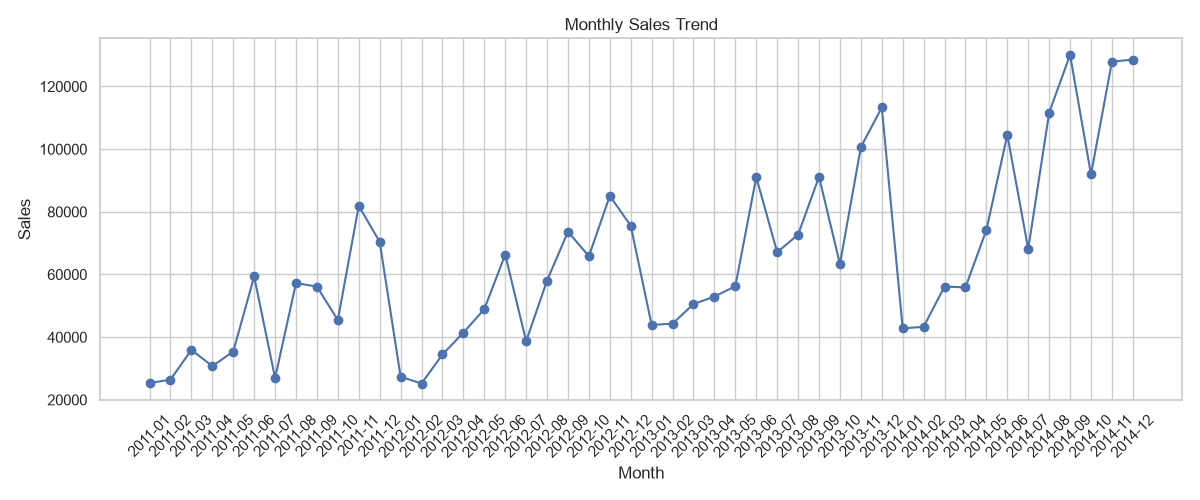

Data behind this chart, as committed beside it:
year_month, sales
2011-01, 25344
2011-02, 26445
2011-03, 35909
2011-04, 30751
2011-05, 35393
2011-06, 59353
2011-07, 26944
2011-08, 57257
2011-09, 56111
2011-10, 45456
2011-11, 81890
2011-12, 70412
2012-01, 27375
2012-02, 25181
2012-03, 34480
2012-04, 41412
2012-05, 48929
2012-06, 66334
2012-07, 38685
2012-08, 58041
2012-09, 73634
2012-10, 65836
2012-11, 85072
2012-12, 75553
2013-01, 43887
2013-02, 44313
2013-03, 50552
2013-04, 52941
2013-05, 56241
2013-06, 91049
2013-07, 67080
2013-08, 72733
2013-09, 91153
2013-10, 63321
2013-11, 100648
2013-12, 113294
2014-01, 42773
2014-02, 43302
2014-03, 56147
2014-04, 55872
2014-05, 74178
2014-06, 104566
2014-07, 68087
2014-08, 111635
2014-09, 130067
2014-10, 91901
2014-11, 127886
2014-12, 128591
